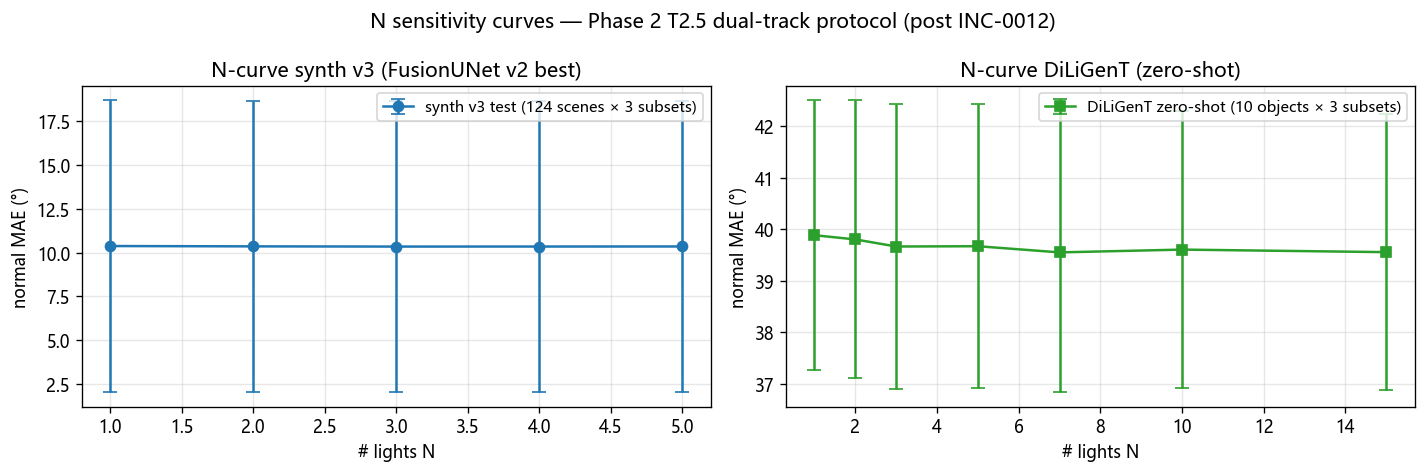

The table this chart was drawn from, first rows:
N, synth_v3_normal_mae_mean, synth_v3_normal_mae_std, synth_v3_albedo_si_mae_mean, synth_v3_albedo_si_mae_std, synth_v3_image_psnr_mean, synth_v3_image_psnr_std, diligent_MAE_mean, diligent_MAE_std, diligent_acc11.25_mean
1, 10.37, 8.319, 0.0532, 0.0520, 7.12, 0.6908, 39.88, 2.612, 0.0571
2, 10.35, 8.323, 0.0532, 0.0520, 7.121, 0.6903, 39.8, 2.693, 0.0569
3, 10.34, 8.311, 0.0532, 0.0520, 7.12, 0.6900, 39.67, 2.766, 0.0600
4, 10.34, 8.305, 0.0532, 0.0520, 7.12, 0.6881, , , 
5, 10.35, 8.3, 0.0532, 0.0520, 7.121, 0.6864, 39.67, 2.747, 0.0590
7, , , , , , , 39.55, 2.706, 0.0617
10, , , , , , , 39.61, 2.677, 0.0599
15, , , , , , , 39.56, 2.67, 0.0594
